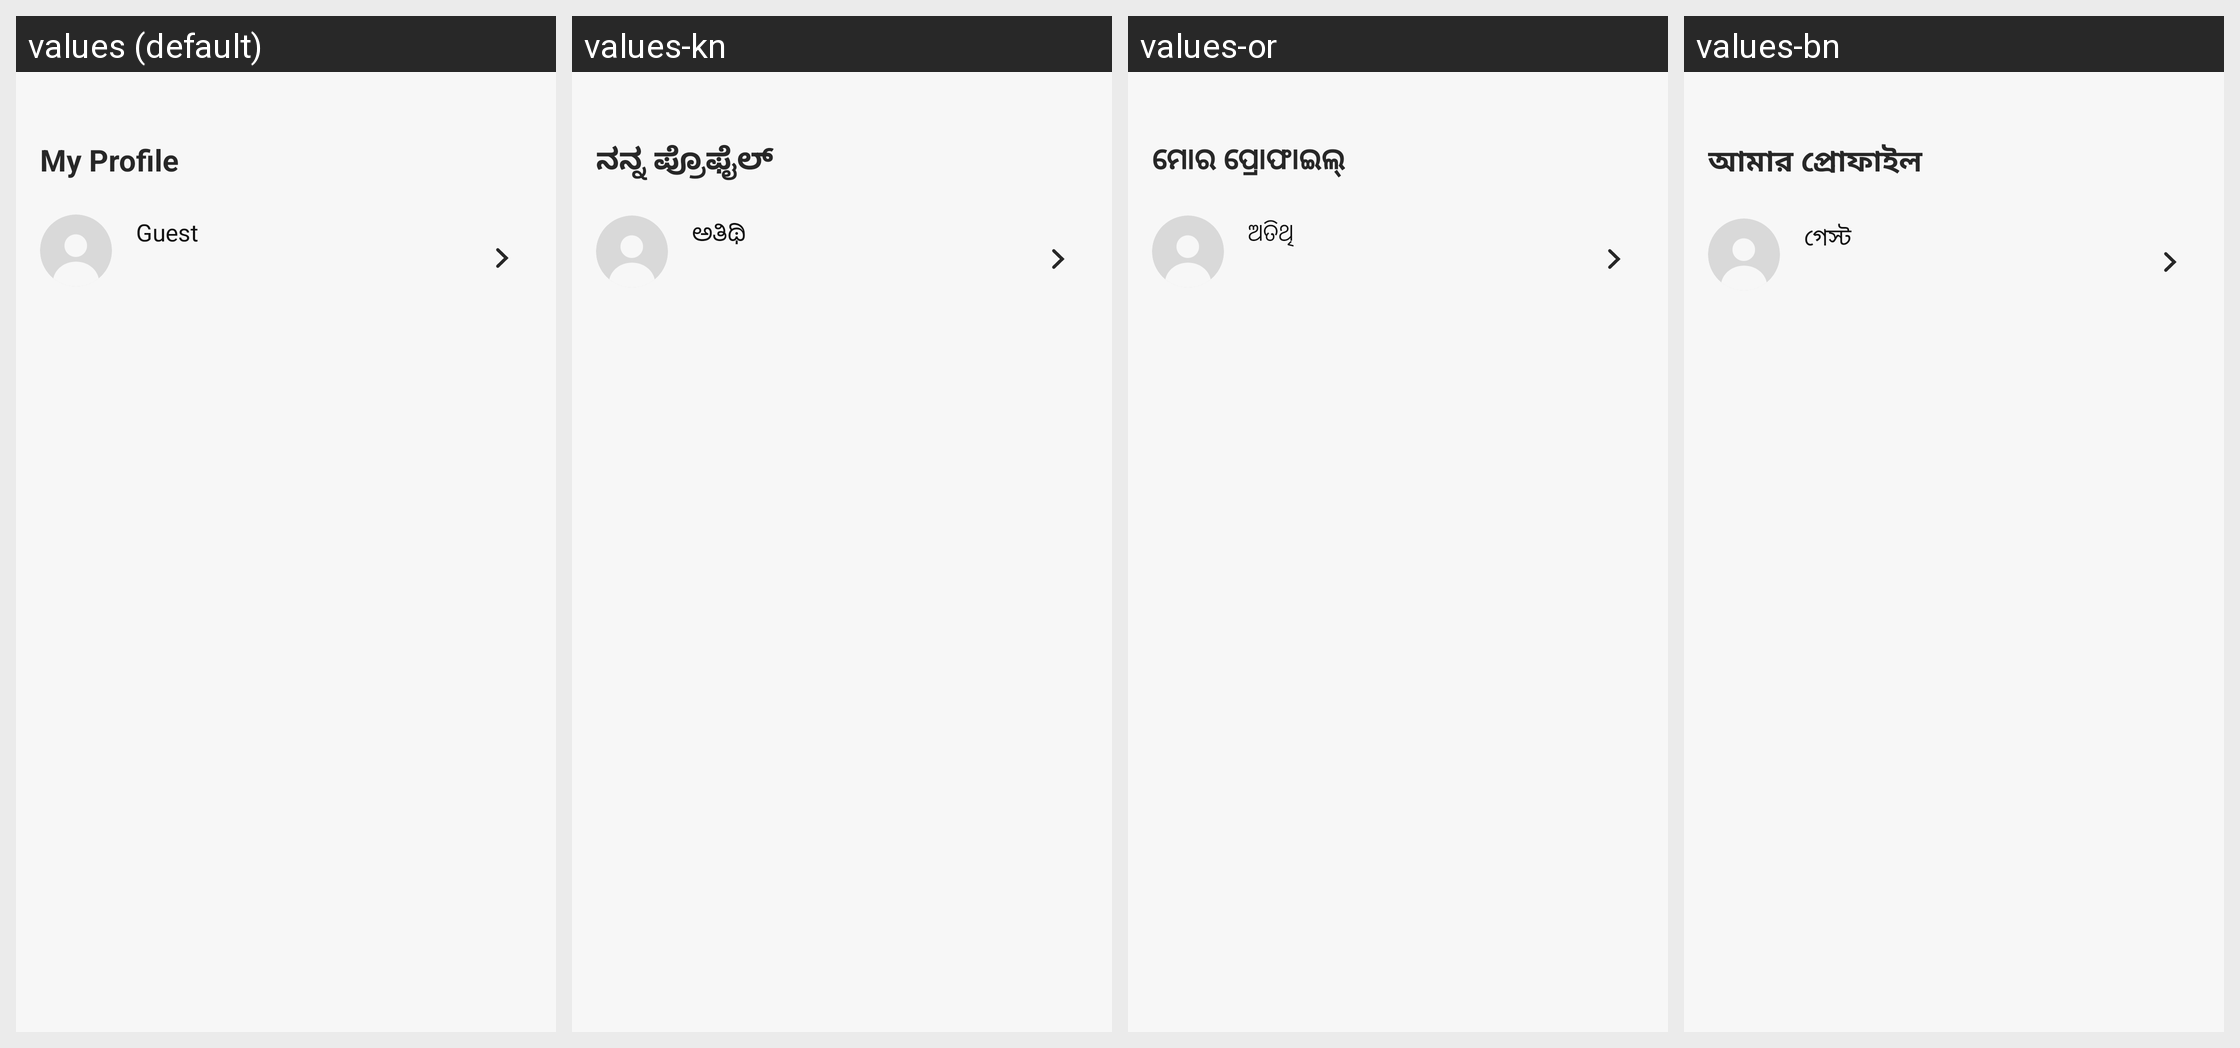

The Android screen above is rendered under several locales of the same app. Produce the string resources it draws, with the default and per-locale values.
Android screen res/layout/fragment_profile.xml rendered under 4 locales, left to right: values (default), values-kn, values-or, values-bn. Device: Nexus 5 (rendered at 1080×1920; each locale shown at half size, 540×960, under a caption strip naming it); theme Theme.ADHYATMAH.
Other locales in the repository, not shown: values-gu, values-hi, values-ml, values-mr, values-ta, values-te.
Strings drawn on this screen, with the default value and each locale's value (text and hints the layout hard-codes, and strings that could not be matched under every locale, appear in the picture but are not listed):

my_profile
  values: My Profile
  values-kn: ನನ್ನ ಪ್ರೊಫೈಲ್
  values-or: ମୋର ପ୍ରୋଫାଇଲ୍
  values-bn: আমার প্রোফাইল

guest
  values: Guest
  values-kn: ಅತಿಥಿ
  values-or: ଅତିଥି
  values-bn: গেস্ট
